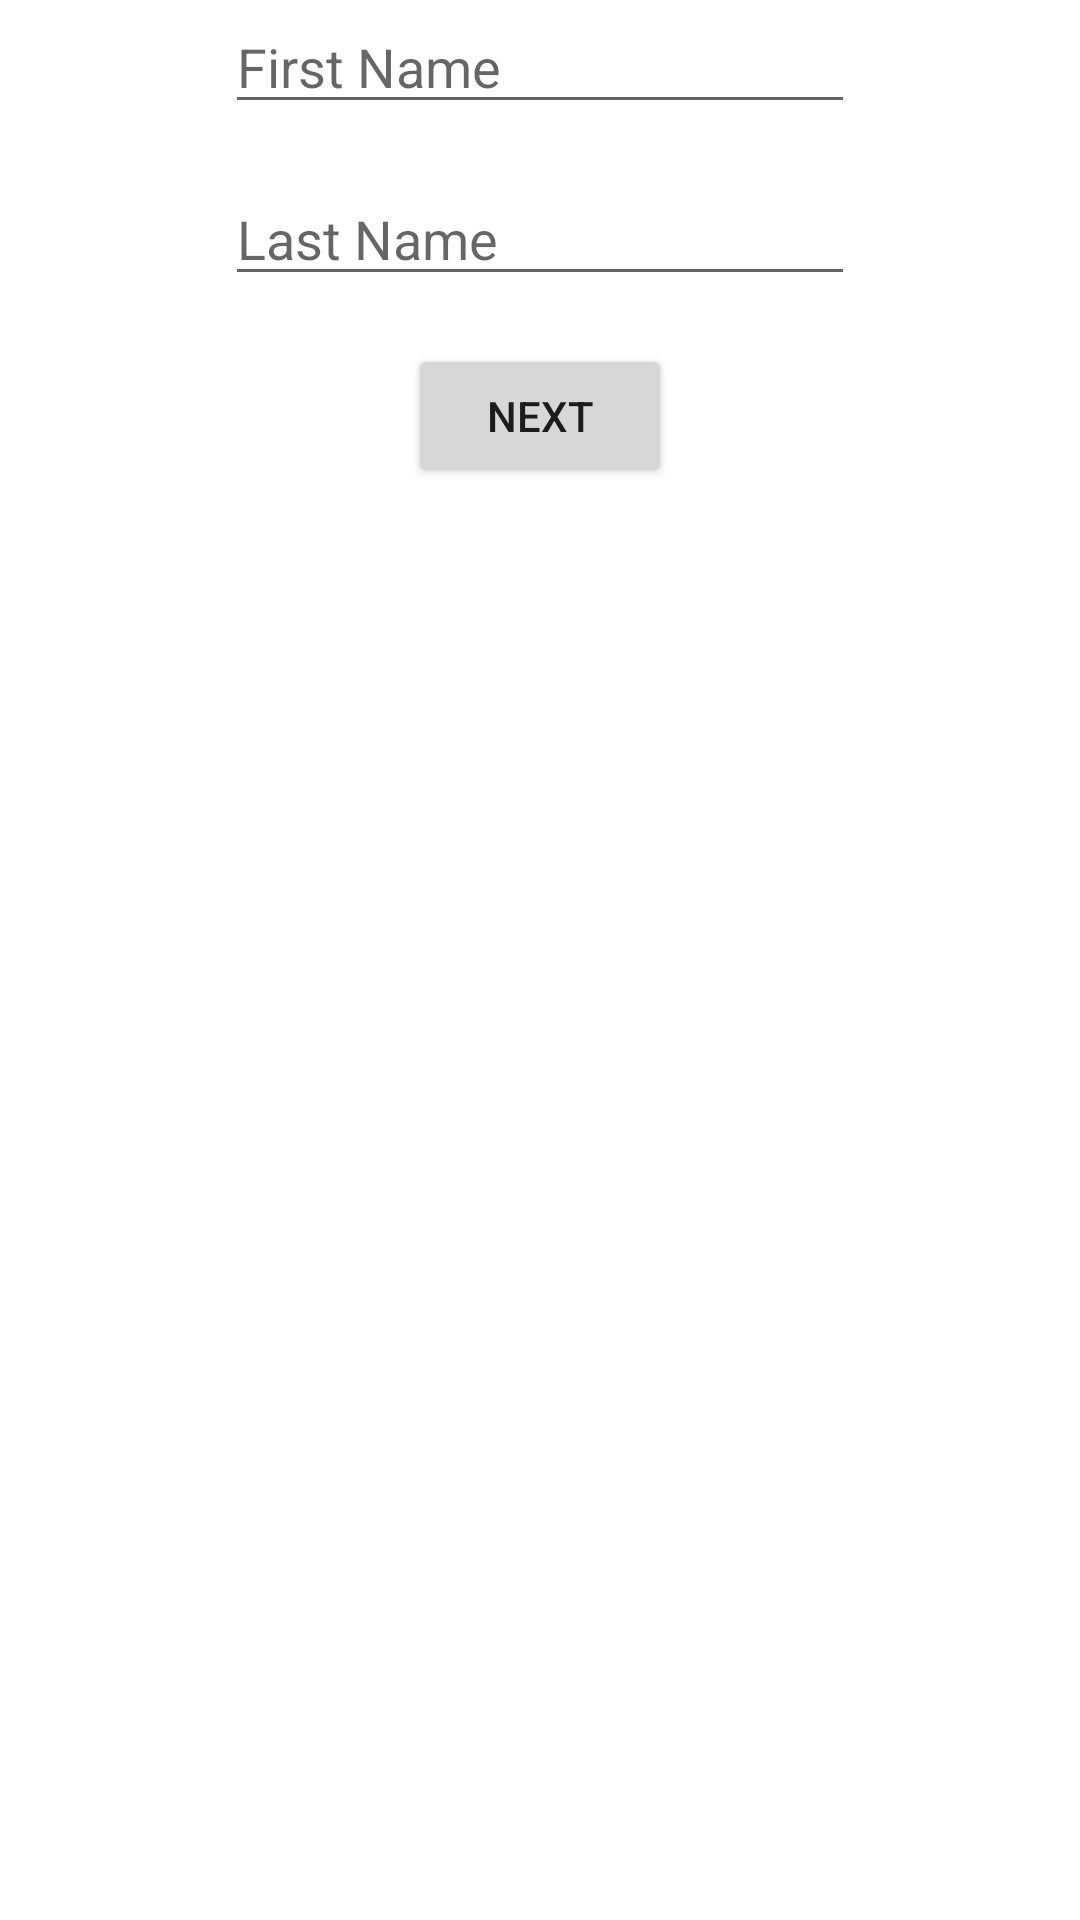

The Android layout XML behind this screen, and the referenced resources:
<!-- AndroidManifest.xml: application theme Theme.LifeCysleComponent -->
<!-- res/layout/fragment_a.xml -->
<?xml version="1.0" encoding="utf-8"?>
<androidx.constraintlayout.widget.ConstraintLayout xmlns:android="http://schemas.android.com/apk/res/android"
    xmlns:app="http://schemas.android.com/apk/res-auto"
    xmlns:tools="http://schemas.android.com/tools"
    android:layout_width="match_parent"
    android:layout_height="match_parent"
    android:layout_gravity="center"
    android:layout_marginTop="24dp">

    <EditText
        android:id="@+id/firstname"
        android:layout_width="wrap_content"
        android:layout_height="wrap_content"
        android:ems="10"
        android:hint="First Name"
        android:inputType="textPersonName"
        app:layout_constraintBottom_toTopOf="@+id/lastname"
        app:layout_constraintEnd_toEndOf="parent"
        app:layout_constraintStart_toStartOf="parent" />

    <EditText
        android:id="@+id/lastname"
        android:layout_width="wrap_content"
        android:layout_height="wrap_content"
        android:layout_marginTop="16dp"
        android:ems="10"
        android:hint="Last Name"
        android:inputType="textPersonName"
        app:layout_constraintEnd_toEndOf="@+id/firstname"
        app:layout_constraintStart_toStartOf="@+id/firstname"
        app:layout_constraintTop_toBottomOf="@+id/firstname" />

    <Button
        android:id="@+id/sub"
        android:layout_width="wrap_content"
        android:layout_height="wrap_content"
        android:layout_marginTop="16dp"
        android:text="Next"
        app:layout_constraintEnd_toEndOf="@+id/lastname"
        app:layout_constraintStart_toStartOf="@+id/lastname"
        app:layout_constraintTop_toBottomOf="@+id/lastname" />

</androidx.constraintlayout.widget.ConstraintLayout>
<!-- resources referenced by this layout -->
<resources>
  <style name="Theme.LifeCysleComponent" parent="Theme.MaterialComponents.DayNight.DarkActionBar">
          
          <item name="colorPrimary">@color/purple_500</item>
          <item name="colorPrimaryVariant">@color/purple_700</item>
          <item name="colorOnPrimary">@color/white</item>
          
          <item name="colorSecondary">@color/teal_200</item>
          <item name="colorSecondaryVariant">@color/teal_700</item>
          <item name="colorOnSecondary">@color/black</item>
          
          <item name="android:statusBarColor">?attr/colorPrimaryVariant</item>
          
      </style>
  <!-- not gathered from this repository: default colours our renderer supplied (Android Studio template values) -->
  <color name="purple_500">#FF6200EE</color>
  <color name="purple_700">#FF3700B3</color>
  <color name="teal_200">#FF03DAC5</color>
  <color name="teal_700">#FF018786</color>
  <color name="black">#FF000000</color>
  <color name="white">#FFFFFFFF</color>
</resources>
